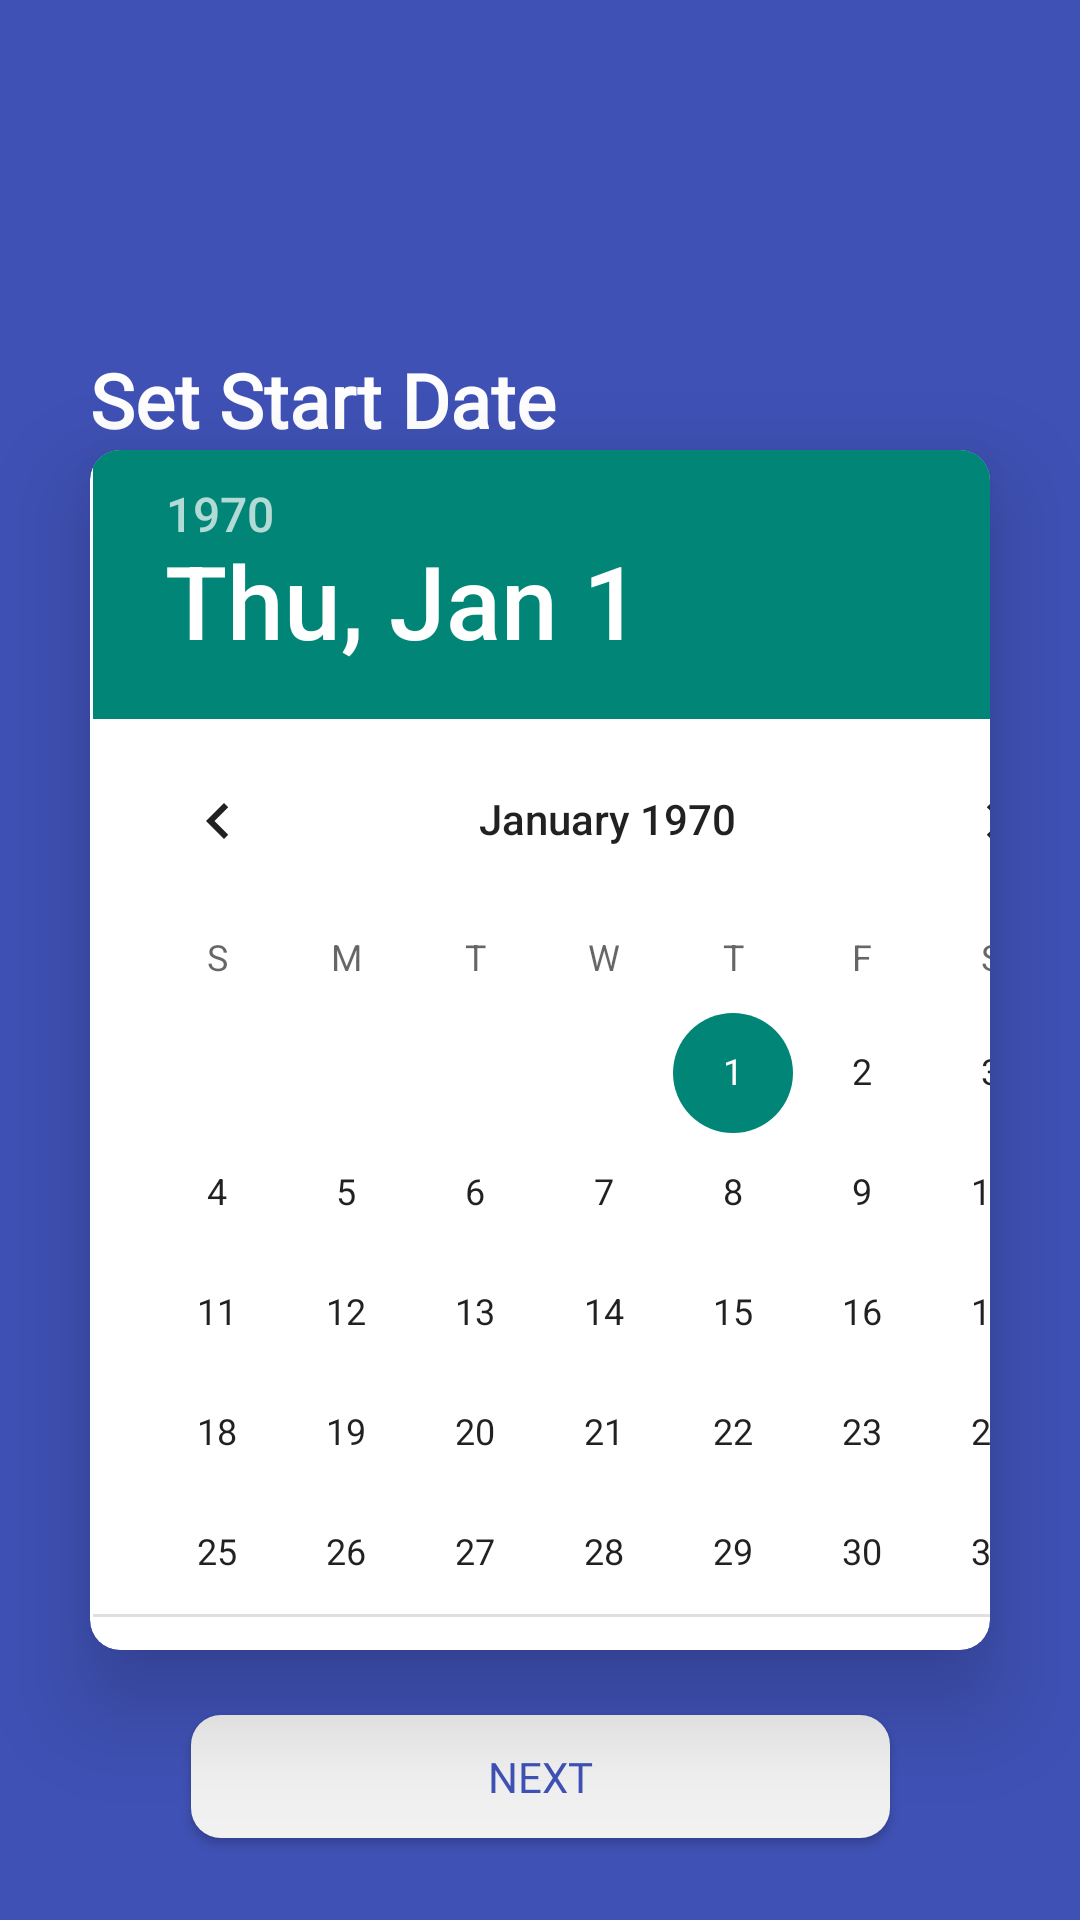

Android layout source for this screen:
<!-- AndroidManifest.xml: application theme Theme.MedicalReminder -->
<!-- res/layout/fragment_start_date.xml -->
<?xml version="1.0" encoding="utf-8"?>
<RelativeLayout xmlns:android="http://schemas.android.com/apk/res/android"
    xmlns:app="http://schemas.android.com/apk/res-auto"
    xmlns:tools="http://schemas.android.com/tools"
    android:id="@+id/relativeLayout"
    android:layout_width="match_parent"
    android:layout_height="match_parent"
    app:backgroundTint="@null"
    tools:context=".view.StartDateFragment">

    <ScrollView
        android:layout_width="409dp"
        android:layout_height="729dp"
        android:fillViewport="true"
        tools:layout_editor_absoluteX="1dp"
        tools:layout_editor_absoluteY="1dp">

        <androidx.constraintlayout.widget.ConstraintLayout

            android:layout_width="match_parent"
            android:layout_height="wrap_content"
            android:background="@color/mainColor">

            <TextView
                android:layout_width="wrap_content"
                android:layout_height="wrap_content"
                android:layout_marginStart="30dp"
                android:fontFamily="@font/baloo_bhai"
                android:text="Set Start Date"
                android:textColor="#ffffff"
                android:textSize="25dp"
                android:textStyle="bold"
                app:layout_constraintStart_toStartOf="parent"
                app:layout_constraintBottom_toTopOf="@id/medNameCardview"
                android:layout_marginBottom="@dimen/_15sdp"
                />

            <com.google.android.material.card.MaterialCardView
                android:id="@+id/medNameCardview"
                android:layout_width="match_parent"
                android:layout_height="wrap_content"
                android:layout_gravity="center_horizontal"
                android:layout_marginStart="30dp"
                android:layout_marginTop="150dp"
                android:layout_marginEnd="30dp"
                android:layout_marginBottom="15dp"
                android:elevation="20dp"
                android:fadingEdge="horizontal|vertical"
                android:focusable="auto"
                android:layoutMode="clipBounds"
                android:padding="500dp"
                app:cardCornerRadius="10dp"

                app:cardElevation="20dp"
                app:layout_constraintStart_toStartOf="parent"
                app:layout_constraintTop_toTopOf="parent"
                tools:targetApi="p">

                <androidx.constraintlayout.widget.ConstraintLayout
                    android:layout_width="360dp"
                    android:layout_height="400dp">


                    <DatePicker
                        android:id="@+id/startDate"
                        android:layout_width="343dp"
                        android:layout_height="393dp"
                        android:layout_centerHorizontal="true"
                        android:layout_marginStart="1dp"
                        android:layout_marginEnd="16dp"
                        android:layout_marginBottom="16dp"
                        app:layout_constraintBottom_toBottomOf="parent"
                        app:layout_constraintEnd_toEndOf="parent"
                        app:layout_constraintStart_toStartOf="parent"
                        app:layout_constraintTop_toTopOf="parent" />

                </androidx.constraintlayout.widget.ConstraintLayout>

            </com.google.android.material.card.MaterialCardView>

            <Button
                android:id="@+id/startButton"
                android:layout_width="233dp"
                android:layout_height="41dp"
                android:layout_margin="10dp"
                android:background="@drawable/button_white"
                android:fontFamily="@font/baloo_bhai"
                android:text="Next"
                android:textColor="#3F51B5"
                app:layout_constraintBottom_toBottomOf="parent"
                app:layout_constraintEnd_toEndOf="parent"
                app:layout_constraintStart_toStartOf="parent"
                app:layout_constraintTop_toBottomOf="@+id/medNameCardview"
                app:layout_constraintVertical_bias="0.408" />
        </androidx.constraintlayout.widget.ConstraintLayout>
    </ScrollView>


</RelativeLayout>
<!-- resources referenced by this layout -->
<resources>
  <color name="mainColor">#3F51B5</color>
  <!-- drawable button_white (drawable) -->
  <?xml version="1.0" encoding="utf-8"?>
  <selector xmlns:android="http://schemas.android.com/apk/res/android">
      <item>
          <shape xmlns:android="http://schemas.android.com/apk/res/android" android:shape="rectangle">
              <solid android:color="@color/cardwhite" />
              <corners android:radius="10dp" />
          </shape>
      </item>
  </selector>
  <style name="Theme.MedicalReminder" parent="Theme.MaterialComponents.DayNight.NoActionBar.Bridge">
  
          
          <item name="colorPrimary">@color/purple_500</item>
          <item name="colorPrimaryVariant">@color/purple_700</item>
          <item name="colorOnPrimary">@color/white</item>
          
          <item name="colorSecondary">@color/teal_200</item>
          <item name="colorSecondaryVariant">@color/teal_700</item>
          <item name="colorOnSecondary">@color/black</item>
          
          <item name="android:statusBarColor" tools:targetApi="l">?attr/colorPrimaryVariant</item>
          
      </style>
  <color name="cardwhite">#F1F1F1</color>
  <color name="purple_500">#FF6200EE</color>
  <color name="purple_700">#FF3700B3</color>
  <color name="white">#FFFFFFFF</color>
  <color name="teal_200">#FF03DAC5</color>
  <color name="teal_700">#FF018786</color>
  <color name="black">#FF000000</color>
</resources>
